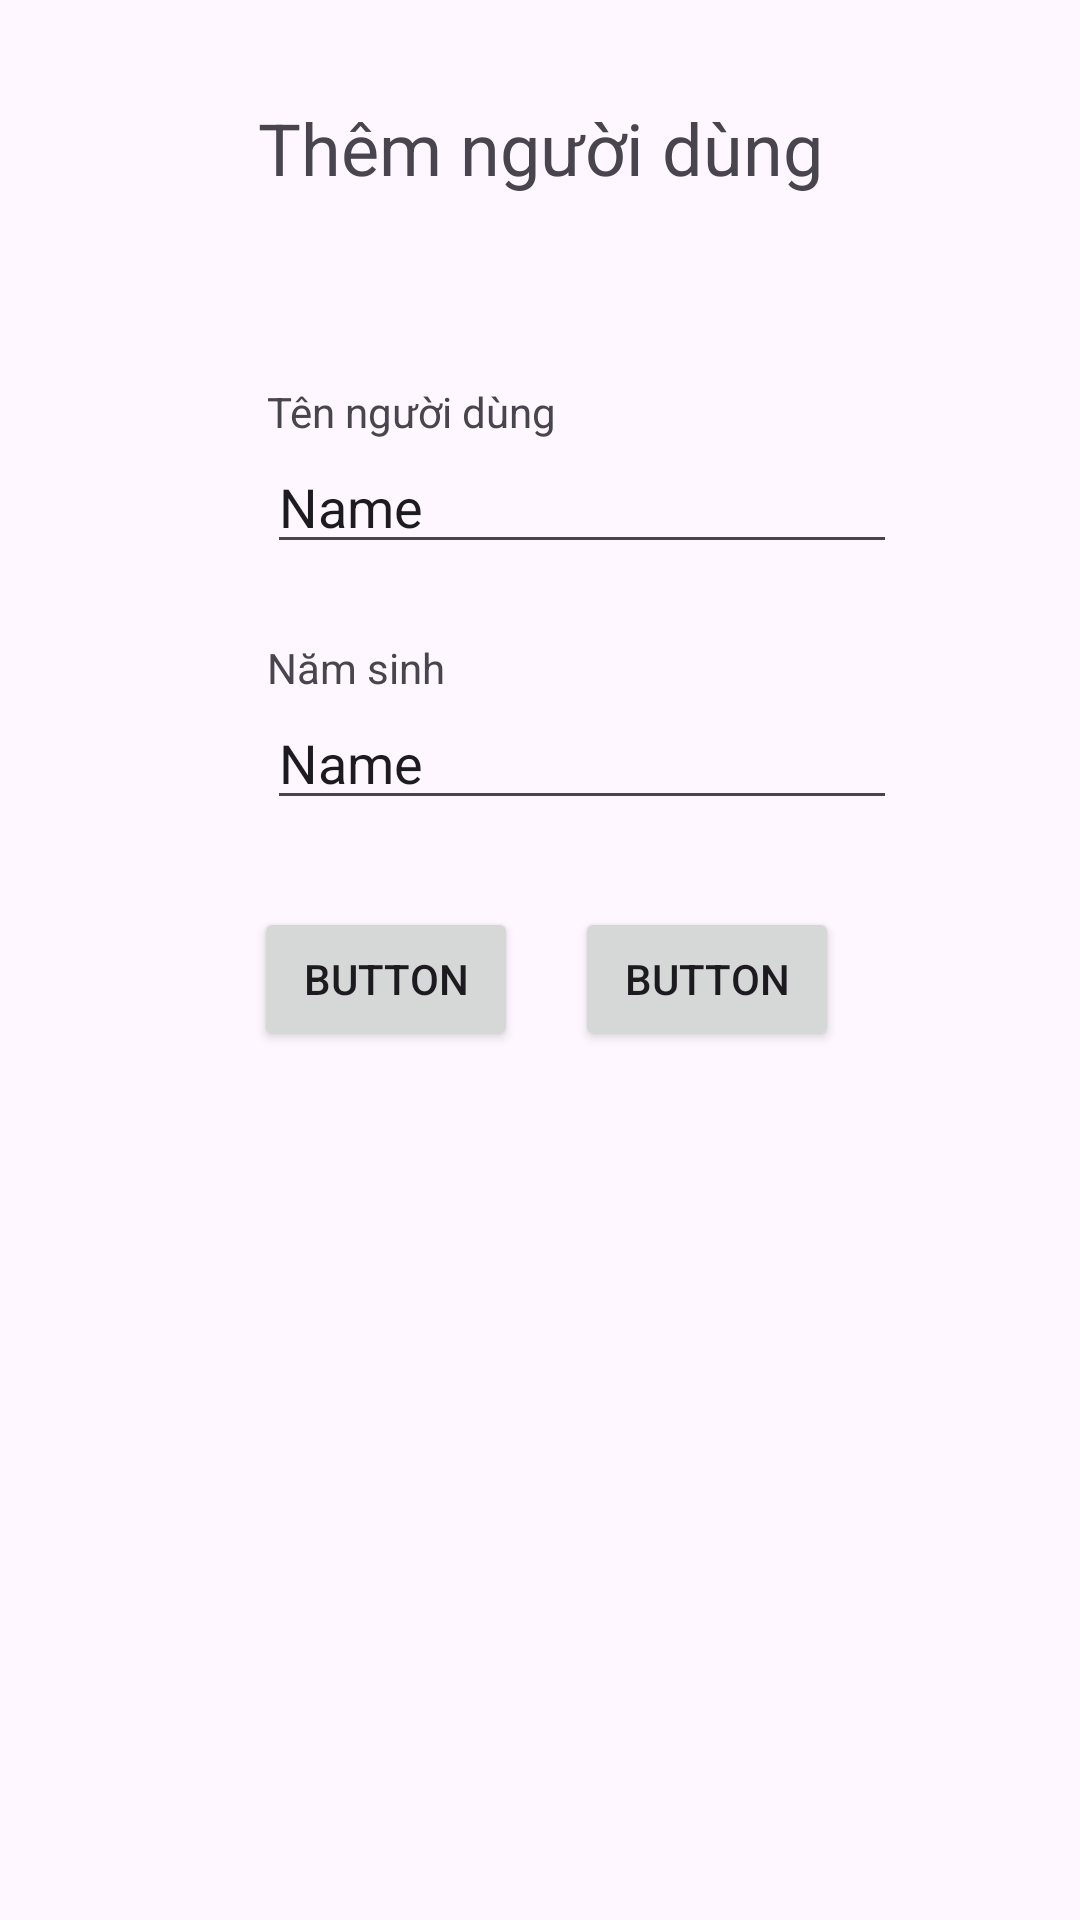

This screen was rendered from an Android layout file. Write that file and the resources it references.
<!-- AndroidManifest.xml: application theme Theme.QuanLiThuVIen -->
<!-- res/layout/fragment_them_nguoi_dung.xml -->
<?xml version="1.0" encoding="utf-8"?>
<androidx.constraintlayout.widget.ConstraintLayout xmlns:android="http://schemas.android.com/apk/res/android"
    xmlns:app="http://schemas.android.com/apk/res-auto"
    xmlns:tools="http://schemas.android.com/tools"
    android:layout_width="match_parent"
    android:layout_height="match_parent">

    <TextView
        android:id="@+id/textView14"
        android:layout_width="wrap_content"
        android:layout_height="wrap_content"
        android:layout_marginStart="101dp"
        android:layout_marginEnd="101dp"
        android:text="Tên người dùng"
        app:layout_constraintBottom_toTopOf="@+id/editTextText8"
        app:layout_constraintEnd_toEndOf="@+id/textView16"
        app:layout_constraintStart_toStartOf="parent" />

    <EditText
        android:id="@+id/editTextText8"
        android:layout_width="wrap_content"
        android:layout_height="wrap_content"
        android:layout_marginBottom="25dp"
        android:ems="10"
        android:inputType="text"
        android:text="Name"
        app:layout_constraintBottom_toTopOf="@+id/textView15"
        app:layout_constraintStart_toStartOf="@+id/textView14" />

    <TextView
        android:id="@+id/textView15"
        android:layout_width="wrap_content"
        android:layout_height="wrap_content"
        android:text="Năm sinh"
        app:layout_constraintBottom_toTopOf="@+id/editTextText9"
        app:layout_constraintStart_toStartOf="@+id/editTextText8" />

    <EditText
        android:id="@+id/editTextText9"
        android:layout_width="wrap_content"
        android:layout_height="wrap_content"
        android:layout_marginTop="232dp"
        android:ems="10"
        android:inputType="text"
        android:text="Name"
        app:layout_constraintStart_toStartOf="@+id/textView15"
        app:layout_constraintTop_toTopOf="parent" />

    <TextView
        android:id="@+id/textView16"
        android:layout_width="wrap_content"
        android:layout_height="wrap_content"
        android:layout_marginTop="33dp"
        android:text="Thêm người dùng"
        android:textSize="24sp"
        app:layout_constraintEnd_toEndOf="parent"
        app:layout_constraintStart_toStartOf="parent"
        app:layout_constraintTop_toTopOf="parent" />

    <Button
        android:id="@+id/button7"
        android:layout_width="wrap_content"
        android:layout_height="wrap_content"
        android:layout_marginStart="4dp"
        android:layout_marginTop="29dp"
        android:layout_marginEnd="19dp"
        android:text="Button"
        app:layout_constraintEnd_toStartOf="@+id/button8"
        app:layout_constraintHorizontal_chainStyle="packed"
        app:layout_constraintStart_toStartOf="parent"
        app:layout_constraintTop_toBottomOf="@+id/editTextText9" />

    <Button
        android:id="@+id/button8"
        android:layout_width="wrap_content"
        android:layout_height="wrap_content"
        android:text="Button"
        app:layout_constraintBaseline_toBaselineOf="@+id/button7"
        app:layout_constraintEnd_toEndOf="parent"
        app:layout_constraintStart_toEndOf="@+id/button7" />
</androidx.constraintlayout.widget.ConstraintLayout>
<!-- resources referenced by this layout -->
<resources>
  <style name="Theme.QuanLiThuVIen" parent="Base.Theme.QuanLiThuVIen" />
  <style name="Base.Theme.QuanLiThuVIen" parent="Theme.Material3.DayNight.NoActionBar">
          
          
      </style>
</resources>
